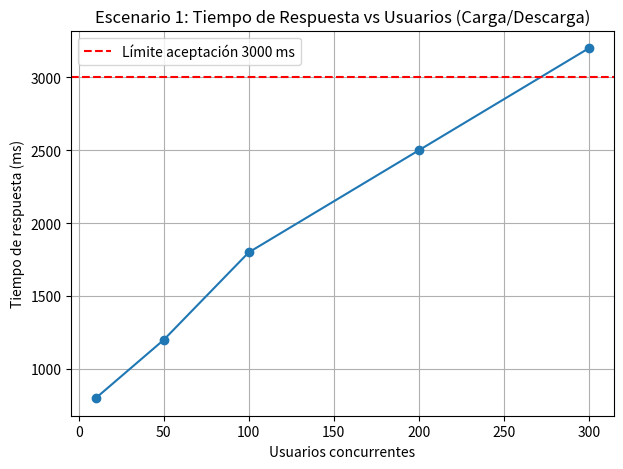
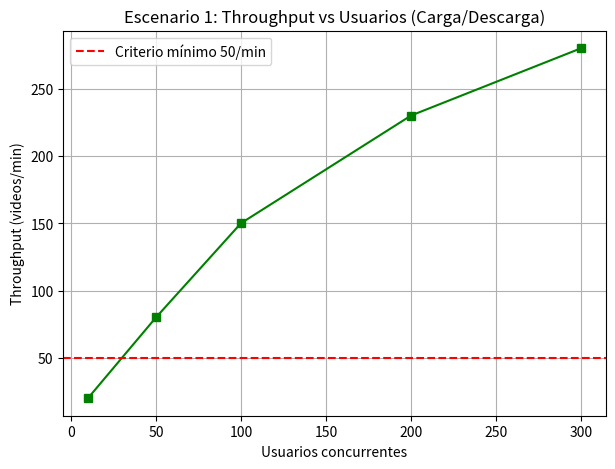
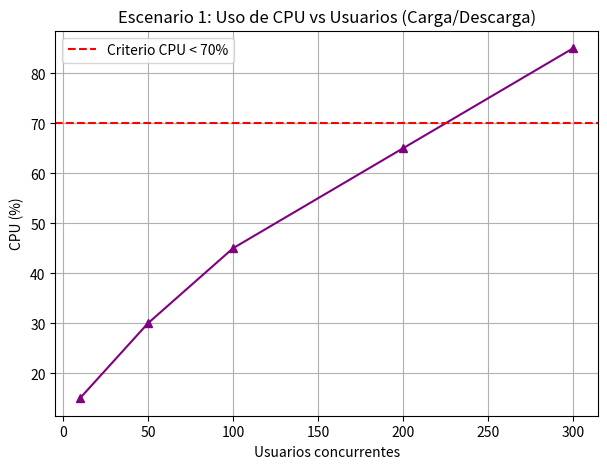
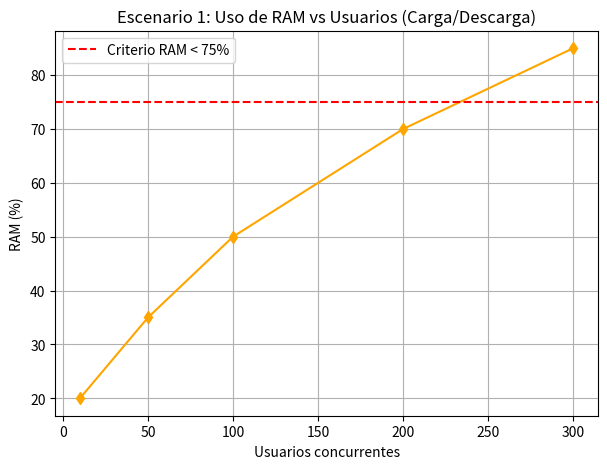
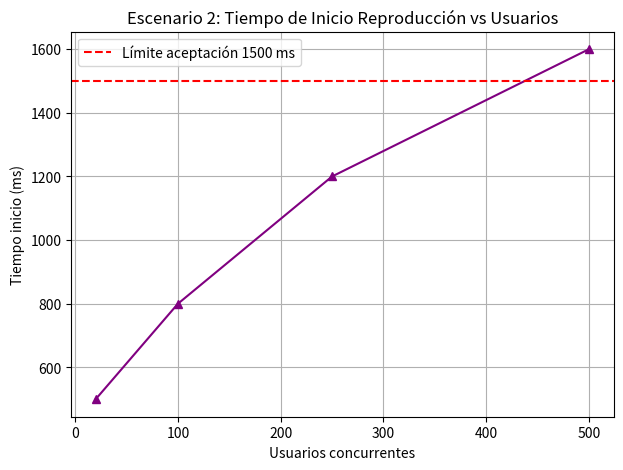
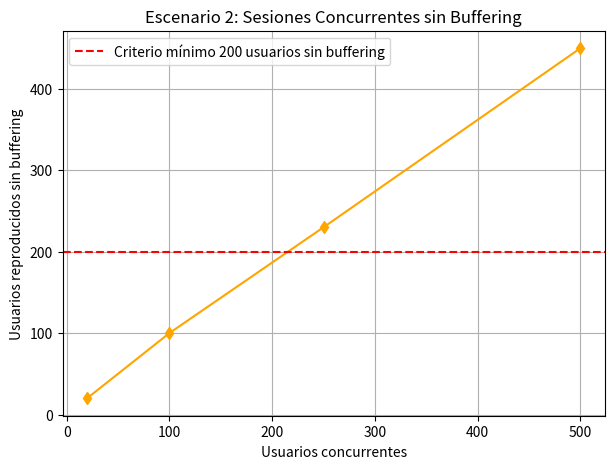
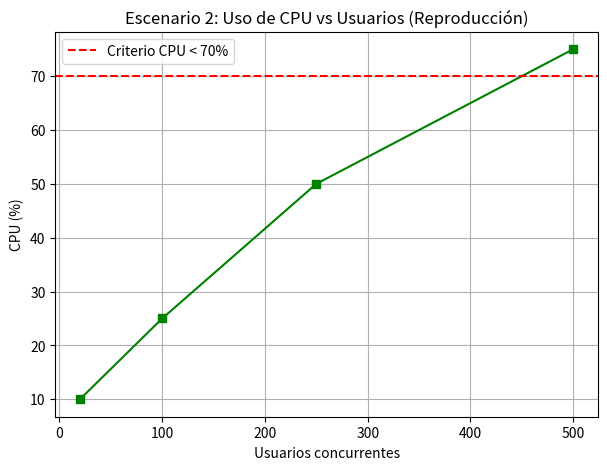
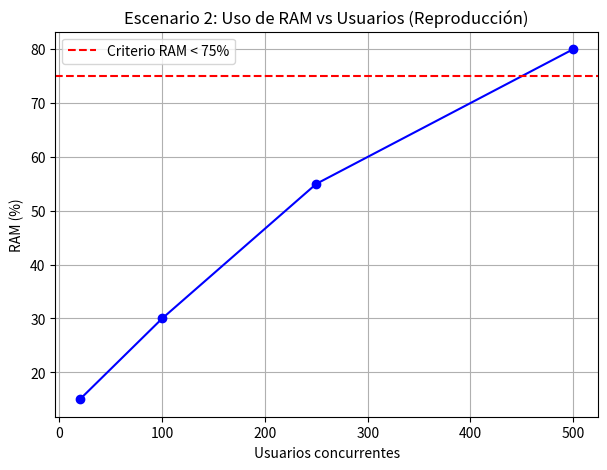

Write Python code to recreate these figures, in order.
import matplotlib.pyplot as plt

# === Datos simulados ===
# Escenario 1: Carga/Descarga
usuarios_carga = [10, 50, 100, 200, 300]
tiempos_carga = [800, 1200, 1800, 2500, 3200]  # ms
throughput_carga = [20, 80, 150, 230, 280]     # videos/min
cpu_carga = [15, 30, 45, 65, 85]               # % CPU
mem_carga = [20, 35, 50, 70, 85]               # % RAM

# Escenario 2: Reproducción
usuarios_playback = [20, 100, 250, 500]
tiempos_playback = [500, 800, 1200, 1600]      # ms
concurrentes_ok = [20, 100, 230, 450]          # usuarios sin buffering
cpu_playback = [10, 25, 50, 75]                # % CPU
mem_playback = [15, 30, 55, 80]                # % RAM

# === Escenario 1: Carga/Descarga ===

# Tiempo de respuesta vs usuarios
plt.figure(figsize=(7,5))
plt.plot(usuarios_carga, tiempos_carga, marker="o")
plt.axhline(3000, color="r", linestyle="--", label="Límite aceptación 3000 ms")
plt.title("Escenario 1: Tiempo de Respuesta vs Usuarios (Carga/Descarga)")
plt.xlabel("Usuarios concurrentes")
plt.ylabel("Tiempo de respuesta (ms)")
plt.legend()
plt.grid(True)
plt.savefig("grafico_tiempo_carga.png")

# Throughput vs usuarios
plt.figure(figsize=(7,5))
plt.plot(usuarios_carga, throughput_carga, marker="s", color="green")
plt.axhline(50, color="r", linestyle="--", label="Criterio mínimo 50/min")
plt.title("Escenario 1: Throughput vs Usuarios (Carga/Descarga)")
plt.xlabel("Usuarios concurrentes")
plt.ylabel("Throughput (videos/min)")
plt.legend()
plt.grid(True)
plt.savefig("grafico_throughput_carga.png")

# CPU vs usuarios
plt.figure(figsize=(7,5))
plt.plot(usuarios_carga, cpu_carga, marker="^", color="purple")
plt.axhline(70, color="r", linestyle="--", label="Criterio CPU < 70%")
plt.title("Escenario 1: Uso de CPU vs Usuarios (Carga/Descarga)")
plt.xlabel("Usuarios concurrentes")
plt.ylabel("CPU (%)")
plt.legend()
plt.grid(True)
plt.savefig("grafico_cpu_carga.png")

# RAM vs usuarios
plt.figure(figsize=(7,5))
plt.plot(usuarios_carga, mem_carga, marker="d", color="orange")
plt.axhline(75, color="r", linestyle="--", label="Criterio RAM < 75%")
plt.title("Escenario 1: Uso de RAM vs Usuarios (Carga/Descarga)")
plt.xlabel("Usuarios concurrentes")
plt.ylabel("RAM (%)")
plt.legend()
plt.grid(True)
plt.savefig("grafico_ram_carga.png")

# === Escenario 2: Reproducción ===

# Tiempo de inicio reproducción vs usuarios
plt.figure(figsize=(7,5))
plt.plot(usuarios_playback, tiempos_playback, marker="^", color="purple")
plt.axhline(1500, color="r", linestyle="--", label="Límite aceptación 1500 ms")
plt.title("Escenario 2: Tiempo de Inicio Reproducción vs Usuarios")
plt.xlabel("Usuarios concurrentes")
plt.ylabel("Tiempo inicio (ms)")
plt.legend()
plt.grid(True)
plt.savefig("grafico_tiempo_playback.png")

# Sesiones concurrentes sin buffering
plt.figure(figsize=(7,5))
plt.plot(usuarios_playback, concurrentes_ok, marker="d", color="orange")
plt.axhline(200, color="r", linestyle="--", label="Criterio mínimo 200 usuarios sin buffering")
plt.title("Escenario 2: Sesiones Concurrentes sin Buffering")
plt.xlabel("Usuarios concurrentes")
plt.ylabel("Usuarios reproducidos sin buffering")
plt.legend()
plt.grid(True)
plt.savefig("grafico_buffering_playback.png")

# CPU vs usuarios (playback)
plt.figure(figsize=(7,5))
plt.plot(usuarios_playback, cpu_playback, marker="s", color="green")
plt.axhline(70, color="r", linestyle="--", label="Criterio CPU < 70%")
plt.title("Escenario 2: Uso de CPU vs Usuarios (Reproducción)")
plt.xlabel("Usuarios concurrentes")
plt.ylabel("CPU (%)")
plt.legend()
plt.grid(True)
plt.savefig("grafico_cpu_playback.png")

# RAM vs usuarios (playback)
plt.figure(figsize=(7,5))
plt.plot(usuarios_playback, mem_playback, marker="o", color="blue")
plt.axhline(75, color="r", linestyle="--", label="Criterio RAM < 75%")
plt.title("Escenario 2: Uso de RAM vs Usuarios (Reproducción)")
plt.xlabel("Usuarios concurrentes")
plt.ylabel("RAM (%)")
plt.legend()
plt.grid(True)
plt.savefig("grafico_ram_playback.png")

print("✅ Gráficas generadas para todos los escenarios y métricas esperadas.")
